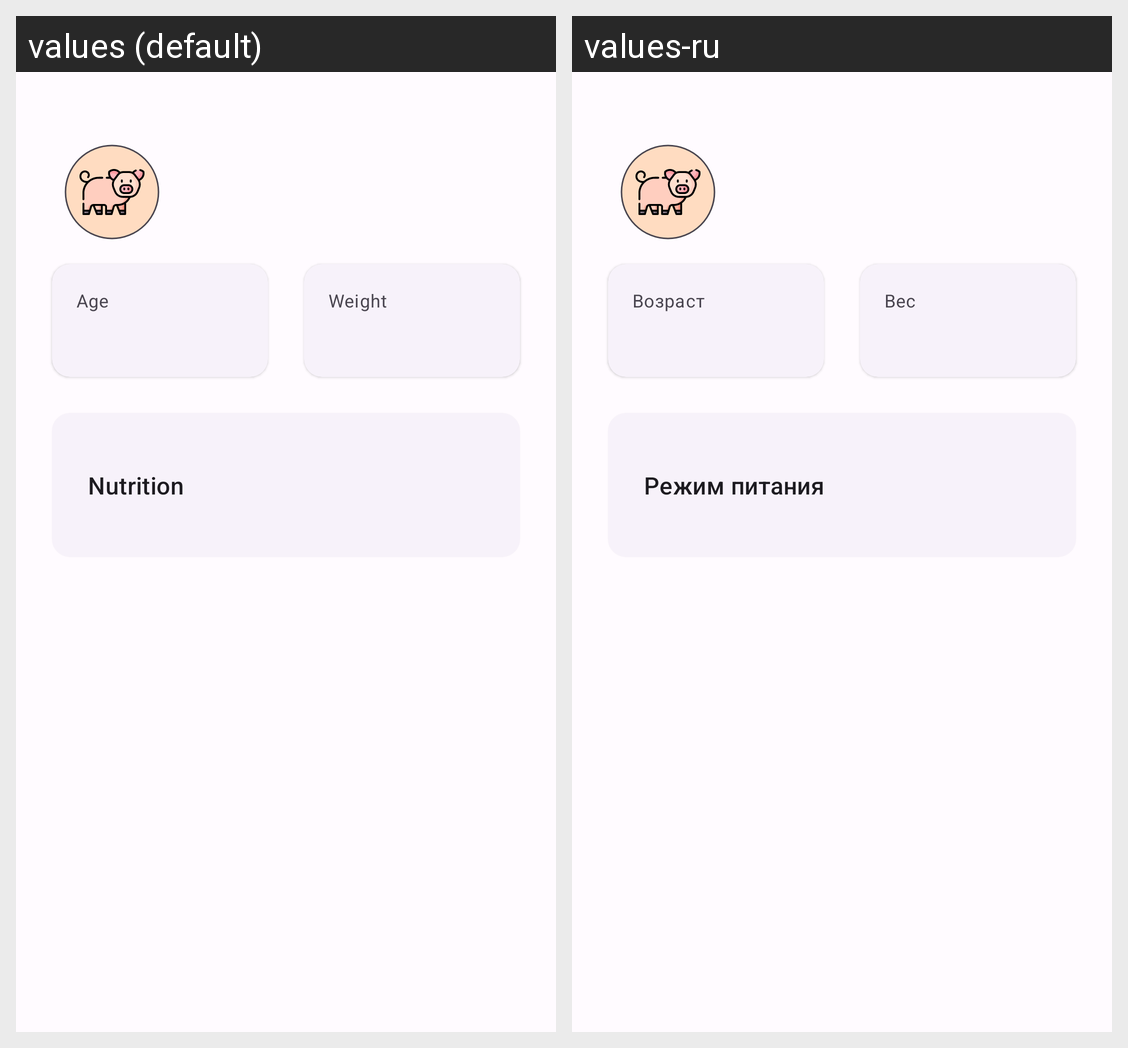

Translations of the strings shown on this Android screen, per locale in the grid:
Android screen res/layout/fragment_pet_detail.xml rendered under 2 locales, left to right: values (default), values-ru. Device: Nexus 5 (rendered at 1080×1920; each locale shown at half size, 540×960, under a caption strip naming it); theme Theme.MyPet.
Strings drawn on this screen, with the default value and each locale's value (text and hints the layout hard-codes, and strings that could not be matched under every locale, appear in the picture but are not listed):

pet_detail_weight_title
  values: Weight
  values-ru: Вес

pet_detail_age_title
  values: Age
  values-ru: Возраст

pet_detail_food_title
  values: Nutrition
  values-ru: Режим питания
